Run: headless pygame with SDL's dummy video driver; simulated clock (each Clock.tick advances the game by its frame time, no real sleeping); random seed 0; keys injected as events and as key.get_pressed() state; no mouse input.
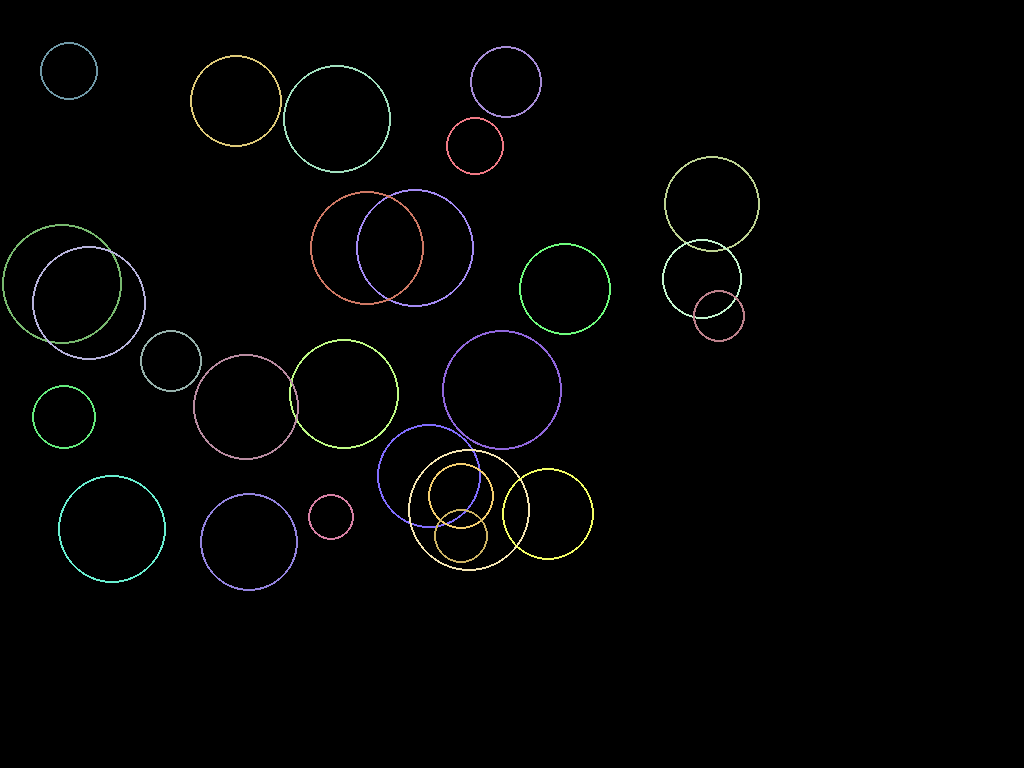
Frame 1 of 1 · flips 1–60 · no input

The pygame program that drew these frames:

from pygame import display, draw, time, event, KEYDOWN, K_KP_ENTER, K_RETURN, FULLSCREEN
from random import randint

x_width = 800
y_width = 600

screen = display.set_mode([x_width, y_width], FULLSCREEN)
#screen = display.set_mode([x_width, y_width])

screen.fill([0, 0, 0])
base_radius = 20
max_radius = 50
num_circles = 1
circles = []

class Circle:
    def __init__(self):
        self.rad = randint(base_radius, max_radius)
        self.pos = [randint(max_radius,x_width - max_radius), randint(max_radius, y_width - max_radius)]
        self.col = [randint(100, 255), randint(100, 255), randint(100, 255)]
        self.width = 2

display.flip()

clock = time.Clock()
while True:
    ev = event.poll()
    if ev.type == KEYDOWN:
        if ev.key in [K_KP_ENTER, K_RETURN]:
            break
    screen.fill([0, 0, 0])
    circles.append(Circle())

    for circle in circles[:]:
        circle.rad += 1
        if circle.rad > 60:
            circles.remove(circle)

        draw.circle(screen, circle.col, circle.pos, circle.rad, circle.width)

    display.flip()
    clock.tick(60)
